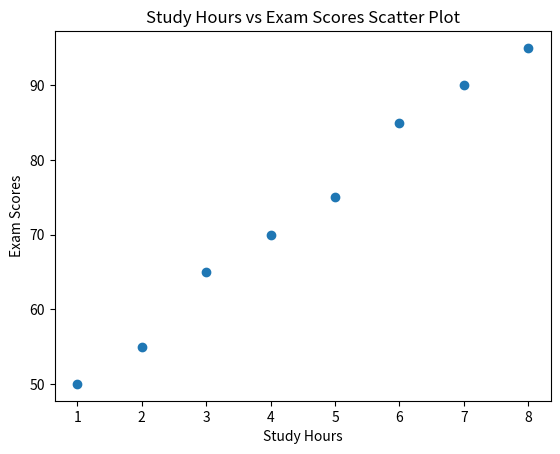

Here is the Python script that generated this plot:

import matplotlib.pyplot as plt

study_hours = [1, 2, 3, 4, 5, 6, 7, 8]
scores = [50, 55, 65, 70, 75, 85, 90, 95]

plt.scatter(study_hours, scores)

plt.xlabel("Study Hours")
plt.ylabel("Exam Scores")
plt.title("Study Hours vs Exam Scores Scatter Plot")

plt.show()